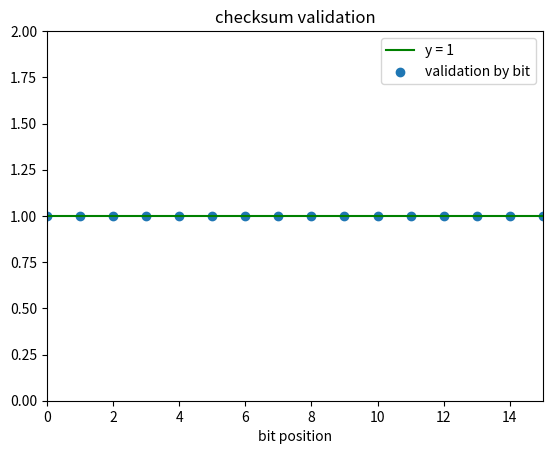

This chart was generated by the following Python code:
import matplotlib.pyplot as plt

#add two binary numbers (in string form)
def add_binary(str1, str2):
    a = int(str1, 2)
    b = int(str2, 2)
    res = bin(a+b)[2:]
    if len(res) < 16:
        res = '0'*(16-len(res)) + res
    return res

#get the checksum of the words
def check_sum(words):
    _sum = '0'
    checksum = ''
    for word in words:
        _sum = add_binary(_sum, word)
    if len(_sum) > 16:
        wrap_around = _sum[:-16]
        _sum = add_binary(_sum[-16:], wrap_around)
    for i in range(0, 16):
        checksum += str(abs(1-int(_sum[i])))
    return _sum,checksum


words = ['0110011001100000', '0101010101010101','1000111100001100']
_sum, checksum = check_sum(words)

res = []
for i in range(0,16):
    res.append(int(_sum[i]) + int(checksum[i]))
plt.plot([0,16],[1,1], 'g', label = "y = 1")
plt.scatter(range(0,16), res, label = "validation by bit")
plt.axis([0,15,0,2])
plt.title("checksum validation")
plt.xlabel("bit position")
plt.legend()
plt.show()
print(res)
